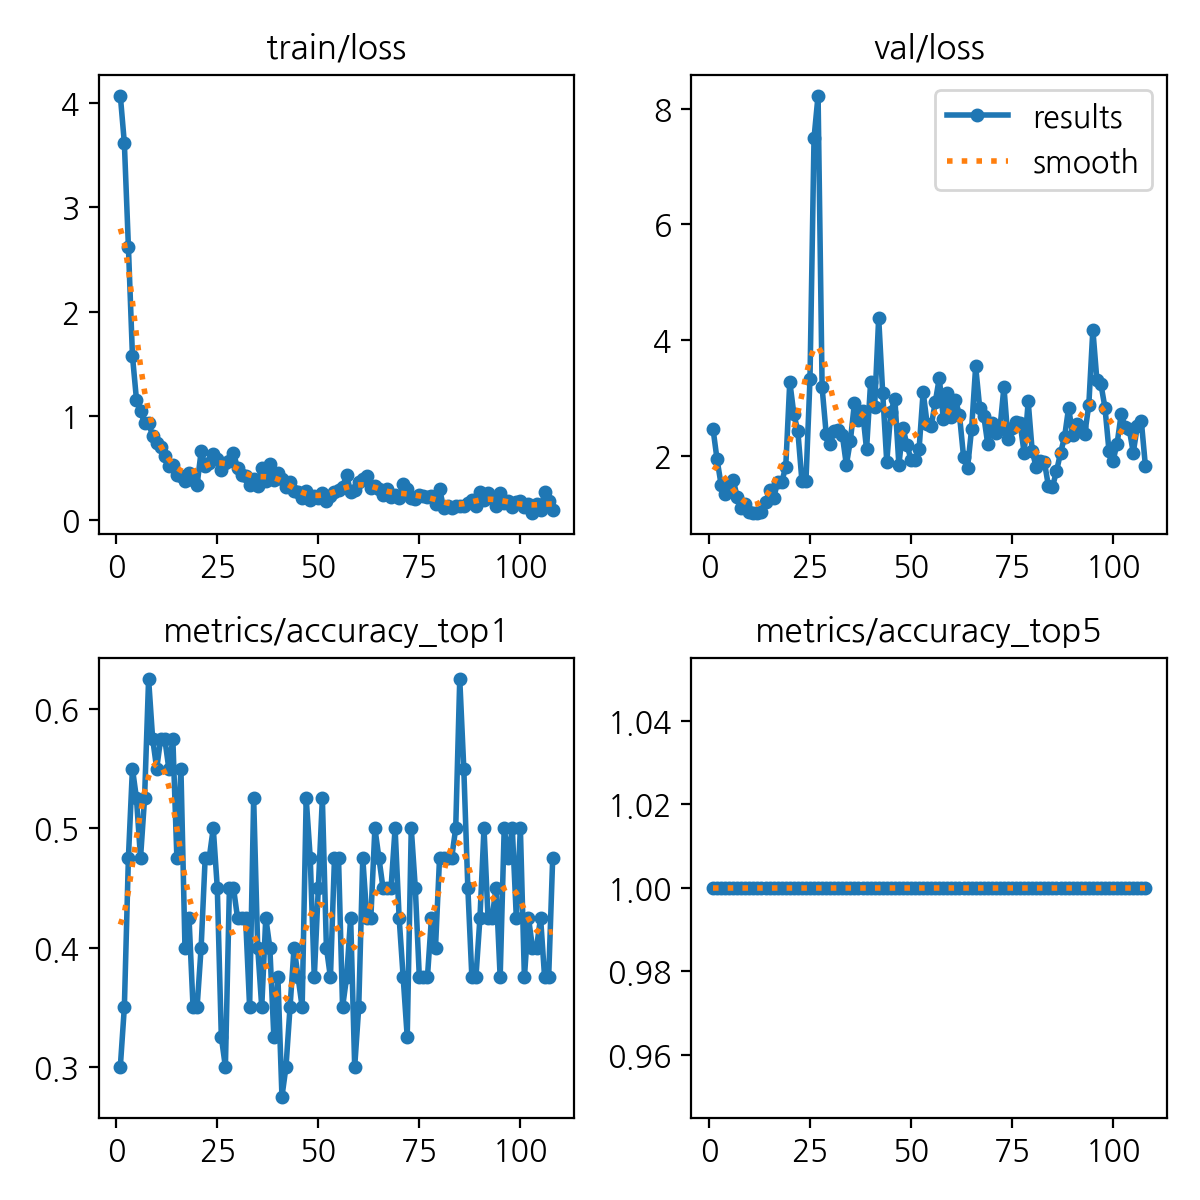

The table this chart was drawn from, first rows:
epoch, time, train/loss, metrics/accuracy_top1, metrics/accuracy_top5, val/loss, lr/pg0, lr/pg1, lr/pg2
1, 74.02, 4.075, 0.3, 1, 2.473, 3.75e-05, 3.75e-05, 3.75e-05
2, 150.9, 3.618, 0.35, 1, 1.944, 8.72112e-05, 8.72112e-05, 8.72112e-05
3, 227.5, 2.624, 0.475, 1, 1.509, 0.0001366, 0.0001366, 0.0001366
4, 302.3, 1.576, 0.55, 1, 1.34, 0.0001856, 0.0001856, 0.0001856
5, 378.2, 1.153, 0.525, 1, 1.476, 0.0002344, 0.0002344, 0.0002344
6, 456, 1.047, 0.475, 1, 1.589, 0.0002828, 0.0002828, 0.0002828
7, 570.6, 0.9253, 0.525, 1, 1.291, 0.0003308, 0.0003308, 0.0003308
8, 652.9, 0.9324, 0.625, 1, 1.107, 0.0003785, 0.0003785, 0.0003785
9, 730.9, 0.8034, 0.575, 1, 1.165, 0.000426, 0.000426, 0.000426
10, 808.4, 0.7398, 0.55, 1, 1.043, 0.000473, 0.000473, 0.000473
11, 885.7, 0.6954, 0.575, 1, 1.022, 0.0005198, 0.0005198, 0.0005198
12, 963.2, 0.6166, 0.575, 1, 1.015, 0.0005662, 0.0005662, 0.0005662
13, 1045, 0.514, 0.55, 1, 1.027, 0.0006123, 0.0006123, 0.0006123
14, 1122, 0.5292, 0.575, 1, 1.2, 0.000658, 0.000658, 0.000658
15, 1198, 0.4277, 0.475, 1, 1.406, 0.0007034, 0.0007034, 0.0007034
16, 1274, 0.4171, 0.55, 1, 1.276, 0.0007485, 0.0007485, 0.0007485
17, 1351, 0.3727, 0.4, 1, 1.553, 0.0007933, 0.0007933, 0.0007933
18, 1430, 0.4463, 0.425, 1, 1.555, 0.0008377, 0.0008377, 0.0008377
19, 1506, 0.3788, 0.35, 1, 1.811, 0.0008818, 0.0008818, 0.0008818
20, 1582, 0.3342, 0.35, 1, 3.286, 0.0009256, 0.0009256, 0.0009256
21, 1662, 0.6581, 0.4, 1, 2.733, 0.000969, 0.000969, 0.000969
22, 1744, 0.5199, 0.475, 1, 2.425, 0.001012, 0.001012, 0.001012
23, 1820, 0.5467, 0.475, 1, 1.578, 0.001055, 0.001055, 0.001055
24, 1890, 0.6326, 0.5, 1, 1.567, 0.001097, 0.001097, 0.001097
25, 1958, 0.5797, 0.45, 1, 3.33, 0.001139, 0.001139, 0.001139
26, 2025, 0.4814, 0.325, 1, 7.493, 0.001147, 0.001147, 0.001147
27, 2094, 0.5492, 0.3, 1, 8.227, 0.001143, 0.001143, 0.001143
28, 2162, 0.5621, 0.45, 1, 3.186, 0.001139, 0.001139, 0.001139
29, 2233, 0.6425, 0.45, 1, 2.39, 0.001135, 0.001135, 0.001135
30, 2305, 0.498, 0.425, 1, 2.216, 0.00113, 0.00113, 0.00113
31, 2377, 0.4322, 0.425, 1, 2.433, 0.001126, 0.001126, 0.001126
32, 2448, 0.4193, 0.425, 1, 2.445, 0.001122, 0.001122, 0.001122
33, 2519, 0.3321, 0.35, 1, 2.364, 0.001118, 0.001118, 0.001118
34, 2592, 0.3916, 0.525, 1, 1.85, 0.001114, 0.001114, 0.001114
35, 2662, 0.3269, 0.4, 1, 2.267, 0.00111, 0.00111, 0.00111
36, 2732, 0.4978, 0.35, 1, 2.916, 0.001106, 0.001106, 0.001106
37, 2800, 0.3759, 0.425, 1, 2.631, 0.001102, 0.001102, 0.001102
38, 2869, 0.5359, 0.4, 1, 2.782, 0.001097, 0.001097, 0.001097
39, 2939, 0.3793, 0.325, 1, 2.116, 0.001093, 0.001093, 0.001093
40, 3007, 0.452, 0.375, 1, 3.273, 0.001089, 0.001089, 0.001089
41, 3075, 0.3915, 0.275, 1, 2.854, 0.001085, 0.001085, 0.001085
42, 3143, 0.3188, 0.3, 1, 4.388, 0.001081, 0.001081, 0.001081
43, 3212, 0.3599, 0.35, 1, 3.083, 0.001077, 0.001077, 0.001077
44, 3280, 0.2782, 0.4, 1, 1.898, 0.001073, 0.001073, 0.001073
45, 3349, 0.2662, 0.375, 1, 2.763, 0.001069, 0.001069, 0.001069
46, 3416, 0.2053, 0.35, 1, 2.994, 0.001064, 0.001064, 0.001064
47, 3484, 0.277, 0.525, 1, 1.848, 0.00106, 0.00106, 0.00106
48, 3552, 0.1854, 0.475, 1, 2.486, 0.001056, 0.001056, 0.001056
49, 3619, 0.2257, 0.375, 1, 2.194, 0.001052, 0.001052, 0.001052
50, 3688, 0.2112, 0.45, 1, 1.939, 0.001048, 0.001048, 0.001048
51, 3756, 0.2573, 0.525, 1, 1.932, 0.001044, 0.001044, 0.001044
52, 3824, 0.1761, 0.4, 1, 2.12, 0.00104, 0.00104, 0.00104
53, 3892, 0.2303, 0.375, 1, 3.11, 0.001035, 0.001035, 0.001035
54, 3961, 0.2682, 0.475, 1, 2.555, 0.001031, 0.001031, 0.001031
55, 4030, 0.2817, 0.475, 1, 2.521, 0.001027, 0.001027, 0.001027
56, 4098, 0.3107, 0.35, 1, 2.93, 0.001023, 0.001023, 0.001023
57, 4167, 0.4341, 0.375, 1, 3.35, 0.001019, 0.001019, 0.001019
58, 4235, 0.2636, 0.425, 1, 2.647, 0.001015, 0.001015, 0.001015
59, 4303, 0.2828, 0.3, 1, 3.086, 0.001011, 0.001011, 0.001011
60, 4372, 0.3621, 0.35, 1, 2.682, 0.001007, 0.001007, 0.001007
... 48 more rows
